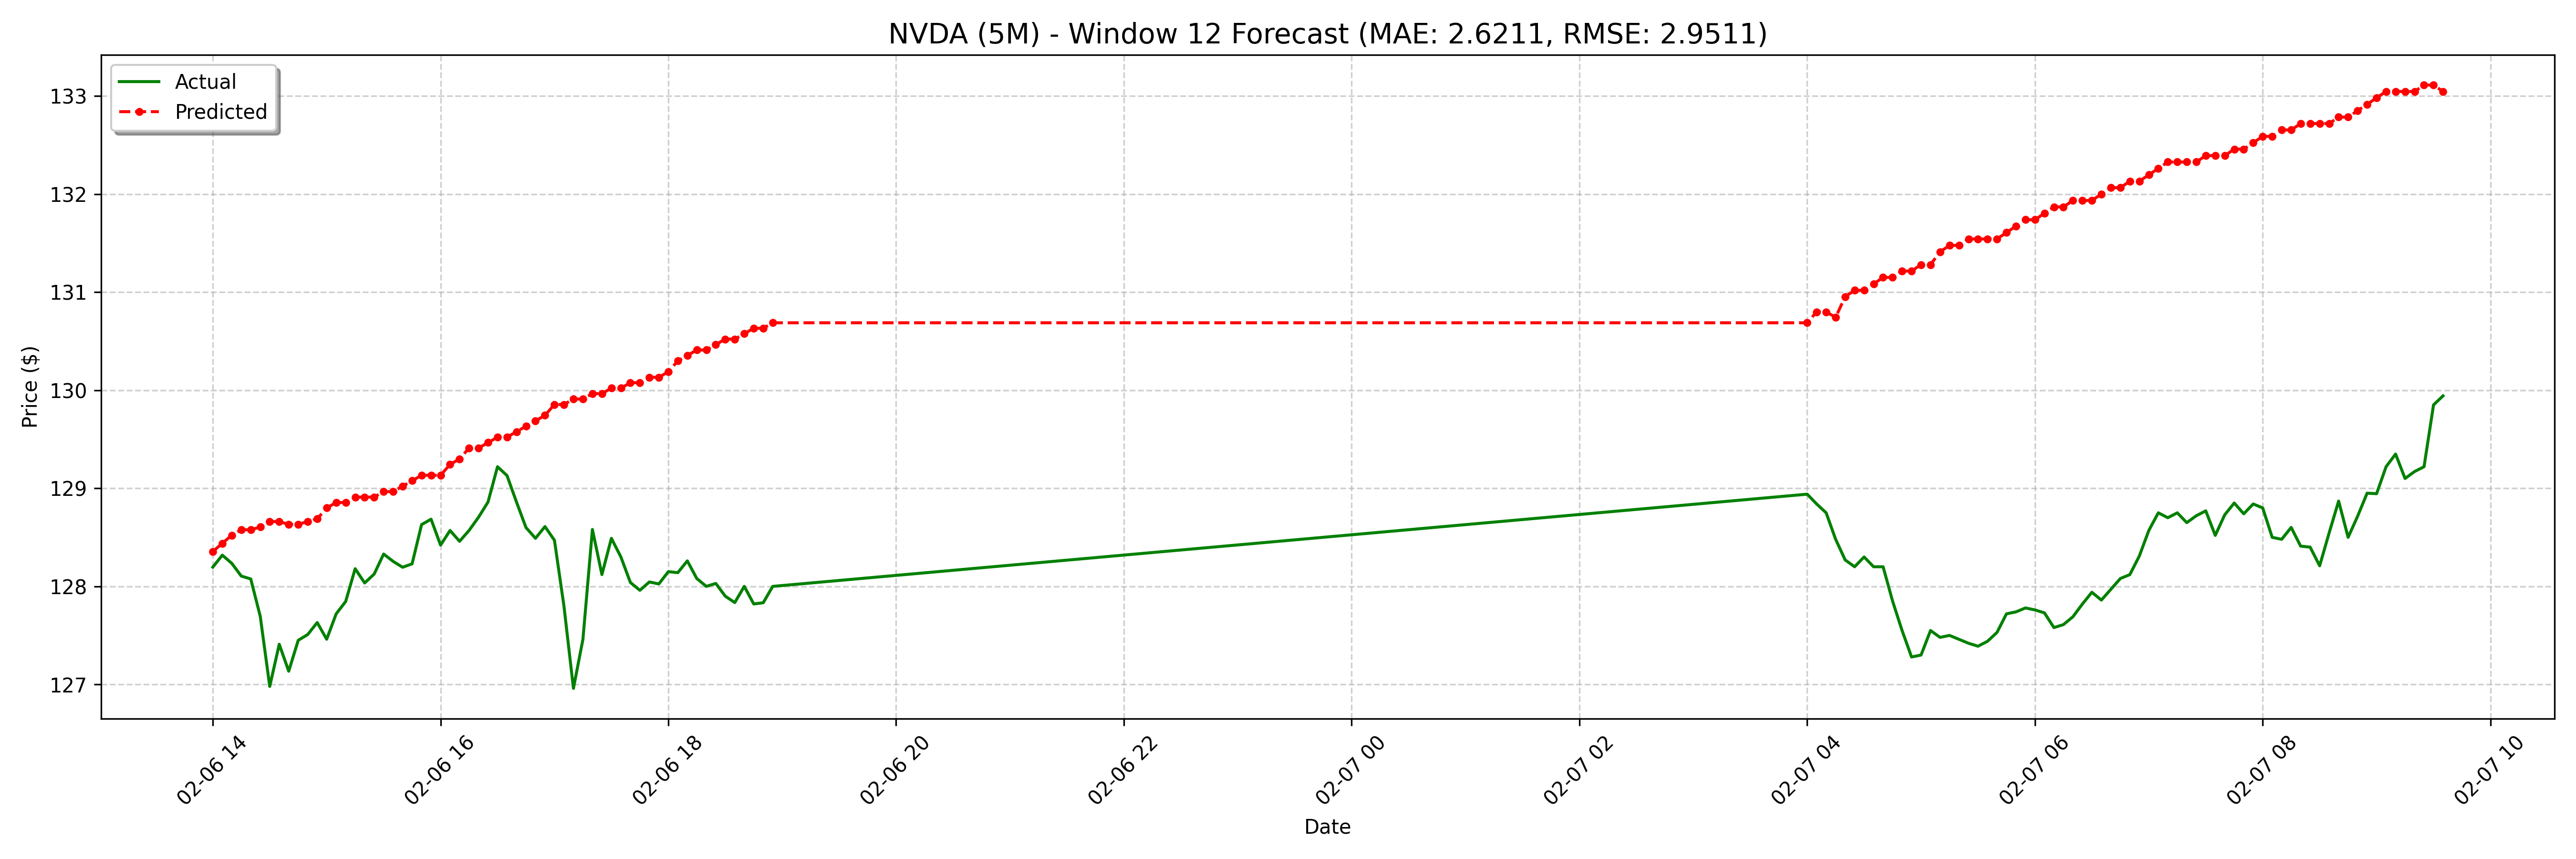

Data behind this chart, as committed beside it:
date, actual, forecast
2025-02-06 14:00:00-05:00, 128.2, 128.4
2025-02-06 14:05:00-05:00, 128.3, 128.4
2025-02-06 14:10:00-05:00, 128.2, 128.5
2025-02-06 14:15:00-05:00, 128.1, 128.6
2025-02-06 14:20:00-05:00, 128.1, 128.6
2025-02-06 14:25:00-05:00, 127.7, 128.6
2025-02-06 14:30:00-05:00, 127, 128.7
2025-02-06 14:35:00-05:00, 127.4, 128.7
2025-02-06 14:40:00-05:00, 127.1, 128.6
2025-02-06 14:45:00-05:00, 127.4, 128.6
2025-02-06 14:50:00-05:00, 127.5, 128.7
2025-02-06 14:55:00-05:00, 127.6, 128.7
2025-02-06 15:00:00-05:00, 127.5, 128.8
2025-02-06 15:05:00-05:00, 127.7, 128.9
2025-02-06 15:10:00-05:00, 127.8, 128.9
2025-02-06 15:15:00-05:00, 128.2, 128.9
2025-02-06 15:20:00-05:00, 128, 128.9
2025-02-06 15:25:00-05:00, 128.1, 128.9
2025-02-06 15:30:00-05:00, 128.3, 129
2025-02-06 15:35:00-05:00, 128.3, 129
2025-02-06 15:40:00-05:00, 128.2, 129
2025-02-06 15:45:00-05:00, 128.2, 129.1
2025-02-06 15:50:00-05:00, 128.6, 129.1
2025-02-06 15:55:00-05:00, 128.7, 129.1
2025-02-06 16:00:00-05:00, 128.4, 129.1
2025-02-06 16:05:00-05:00, 128.6, 129.2
2025-02-06 16:10:00-05:00, 128.5, 129.3
2025-02-06 16:15:00-05:00, 128.6, 129.4
2025-02-06 16:20:00-05:00, 128.7, 129.4
2025-02-06 16:25:00-05:00, 128.9, 129.5
2025-02-06 16:30:00-05:00, 129.2, 129.5
2025-02-06 16:35:00-05:00, 129.1, 129.5
2025-02-06 16:40:00-05:00, 128.9, 129.6
2025-02-06 16:45:00-05:00, 128.6, 129.6
2025-02-06 16:50:00-05:00, 128.5, 129.7
2025-02-06 16:55:00-05:00, 128.6, 129.7
2025-02-06 17:00:00-05:00, 128.5, 129.9
2025-02-06 17:05:00-05:00, 127.8, 129.9
2025-02-06 17:10:00-05:00, 127, 129.9
2025-02-06 17:15:00-05:00, 127.5, 129.9
2025-02-06 17:20:00-05:00, 128.6, 130
2025-02-06 17:25:00-05:00, 128.1, 130
2025-02-06 17:30:00-05:00, 128.5, 130
2025-02-06 17:35:00-05:00, 128.3, 130
2025-02-06 17:40:00-05:00, 128, 130.1
2025-02-06 17:45:00-05:00, 128, 130.1
2025-02-06 17:50:00-05:00, 128, 130.1
2025-02-06 17:55:00-05:00, 128, 130.1
2025-02-06 18:00:00-05:00, 128.2, 130.2
2025-02-06 18:05:00-05:00, 128.1, 130.3
2025-02-06 18:10:00-05:00, 128.3, 130.4
2025-02-06 18:15:00-05:00, 128.1, 130.4
2025-02-06 18:20:00-05:00, 128.0, 130.4
2025-02-06 18:25:00-05:00, 128, 130.5
2025-02-06 18:30:00-05:00, 127.9, 130.5
2025-02-06 18:35:00-05:00, 127.8, 130.5
2025-02-06 18:40:00-05:00, 128.0, 130.6
2025-02-06 18:45:00-05:00, 127.8, 130.6
2025-02-06 18:50:00-05:00, 127.8, 130.6
2025-02-06 18:55:00-05:00, 128.0, 130.7
... 68 more rows
